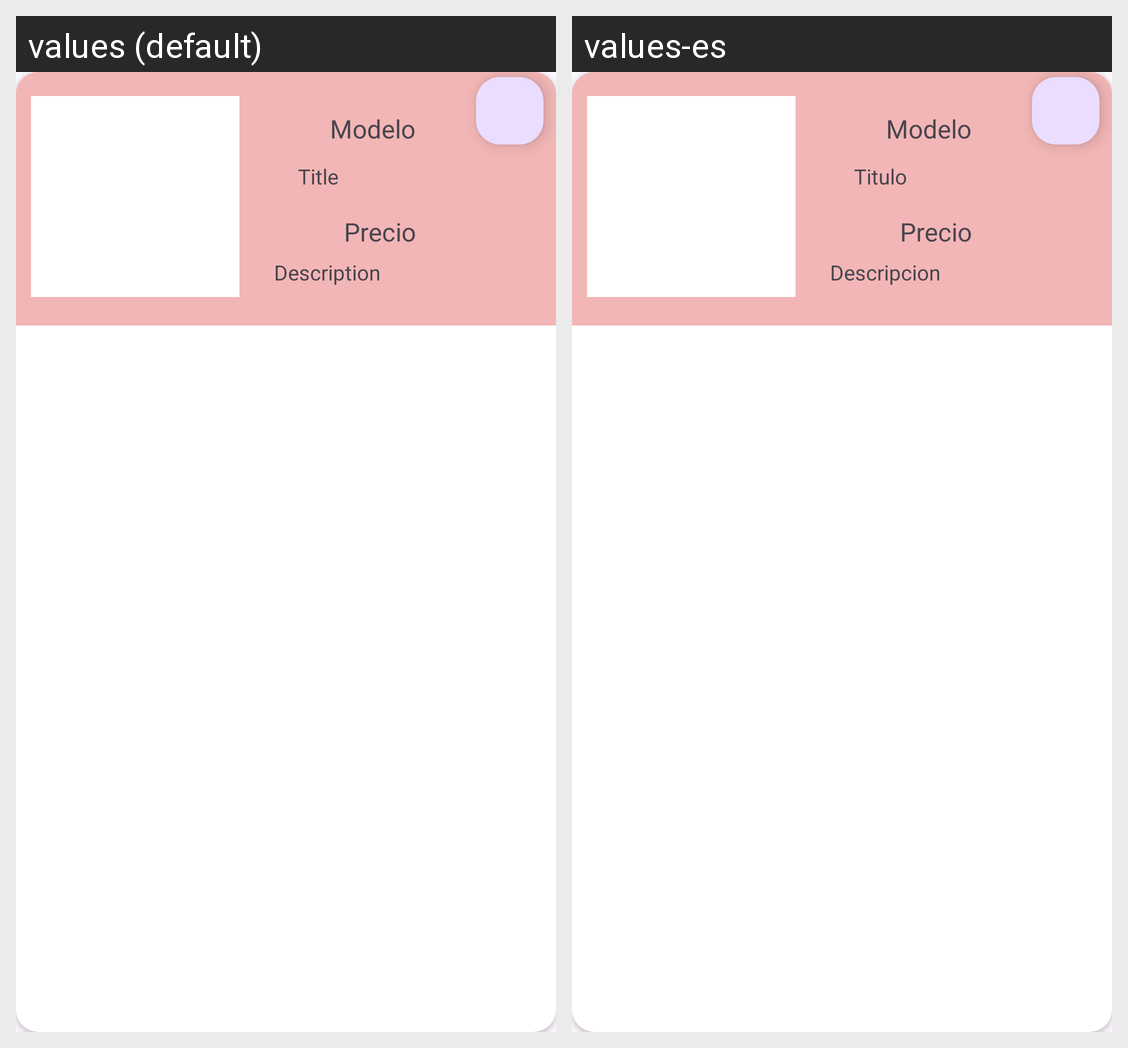

Strings drawn on this Android screen and how each of the app's shown locales translates them:
Android screen res/layout/fragment_item.xml rendered under 2 locales, left to right: values (default), values-es. Device: Nexus 5 (rendered at 1080×1920; each locale shown at half size, 540×960, under a caption strip naming it); theme Theme.MyApp.
Strings drawn on this screen, with the default value and each locale's value (text and hints the layout hard-codes, and strings that could not be matched under every locale, appear in the picture but are not listed):

description
  values: Description
  values-es: Descripcion

title
  values: Title
  values-es: Titulo
